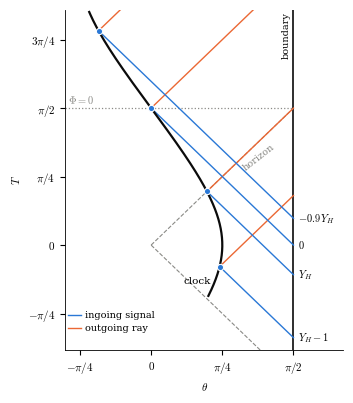

This figure's Python source: (Note: this script raises an exception after producing the figure.)
"""Fig. 1: the infalling clock in global AdS2 strip coordinates (theta, T); ingoing and outgoing labels. tau_s' = pi/4."""
import numpy as np, matplotlib
matplotlib.use('Agg'); import matplotlib.pyplot as plt
plt.rcParams.update({'font.family': 'serif', 'mathtext.fontset': 'cm', 'font.size': 8, 'axes.linewidth': 0.6})
BLUE, ORANGE, INK, GREY = '#2a78d6', '#eb6834', '#0b0b0b', '#8a8a86'
ts = np.pi/4
gd = lambda y: np.arctan(np.sinh(y))                                  # global time of the boundary label y
tau = lambda y: 2*np.arctan(np.tan(np.pi/2 - ts/2)*np.tanh(y/2))      # classical reading (proper time from the Phi = 0 event)
def clock(s):                                                          # sigma = 0: time-symmetric point; sigma = pi/2: Phi = 0
    return np.arctan(np.cos(s)/np.tan(ts)), np.arctan2(np.sin(ts)*np.sin(s), np.cos(s))
TOP, LEFT, BOT = 2.7, -0.95, -1.2
fig, ax = plt.subplots(figsize=(3.4, 3.9))
ax.plot([np.pi/2]*2, [BOT, TOP], color=INK, lw=1.2)
ax.text(np.pi/2 - 0.03, TOP - 0.02, 'boundary', rotation=90, ha='right', va='top', fontsize=7, color=INK)
th = np.linspace(0, np.pi/2, 50)
ax.plot(th, th, ls='--', color=GREY, lw=0.8); ax.plot(th[:45], -th[:45], ls='--', color=GREY, lw=0.8)
ax.text(1.0, 0.86, 'horizon', color=GREY, fontsize=7, rotation=38, ha='left')
ax.plot([LEFT, np.pi/2], [np.pi/2]*2, ls=':', color=GREY, lw=0.9)
ax.text(LEFT + 0.03, np.pi/2 + 0.05, r'$\Phi=0$', color=GREY, fontsize=7.5)
s = np.linspace(-0.75, np.pi/2 + 0.95, 500); x, t = clock(s)
ax.plot(x, t, color=INK, lw=1.6, zorder=4); xc0, tc0 = clock(-0.55); ax.text(xc0 - 0.05, tc0, 'clock', fontsize=7.5, va='center', ha='right')
YH = np.log(np.cos(ts))
labs = [(YH - 1, r'$Y_H-1$'), (YH, r'$Y_H$'), (0.0, r'$0$'), (-0.9*YH, r'$-0.9\,Y_H$')]
for y, nm in labs:
    Tb = gd(y); xc, tc = clock(np.pi/2 + tau(y))
    ax.plot([np.pi/2, xc], [Tb, tc], color=BLUE, lw=1.0, zorder=3)
    ax.plot(xc, tc, 'o', ms=4.5, mfc=BLUE, mec='white', mew=0.8, zorder=5)
    ax.text(np.pi/2 + 0.05, Tb, nm, va='center', fontsize=7.5)
    c = tc - xc                                                      # outgoing ray: T - theta = c
    xe = min(np.pi/2, TOP - c)
    ax.plot([xc, xe], [tc, xe + c], color=ORANGE, lw=1.0, zorder=2)
ax.plot([-0.92, -0.77], [-0.80, -0.80], color=BLUE, lw=1.0); ax.text(-0.73, -0.80, 'ingoing signal', va='center', fontsize=7)
ax.plot([-0.92, -0.77], [-0.95, -0.95], color=ORANGE, lw=1.0); ax.text(-0.73, -0.95, 'outgoing ray', va='center', fontsize=7)
ax.set_xlim(LEFT, np.pi/2 + 0.55); ax.set_ylim(BOT, TOP)
ax.set_xlabel(r'$\theta$'); ax.set_ylabel(r'$T$')
ax.set_xticks([-np.pi/4, 0, np.pi/4, np.pi/2]); ax.set_xticklabels([r'$-\pi/4$', r'$0$', r'$\pi/4$', r'$\pi/2$'])
ax.set_yticks([-np.pi/4, 0, np.pi/4, np.pi/2, 3*np.pi/4]); ax.set_yticklabels([r'$-\pi/4$', r'$0$', r'$\pi/4$', r'$\pi/2$', r'$3\pi/4$'])
for sp in ('top', 'right'): ax.spines[sp].set_visible(False)
fig.tight_layout(pad=0.3)
fig.savefig('figures/fig_geometry.pdf'); pass
